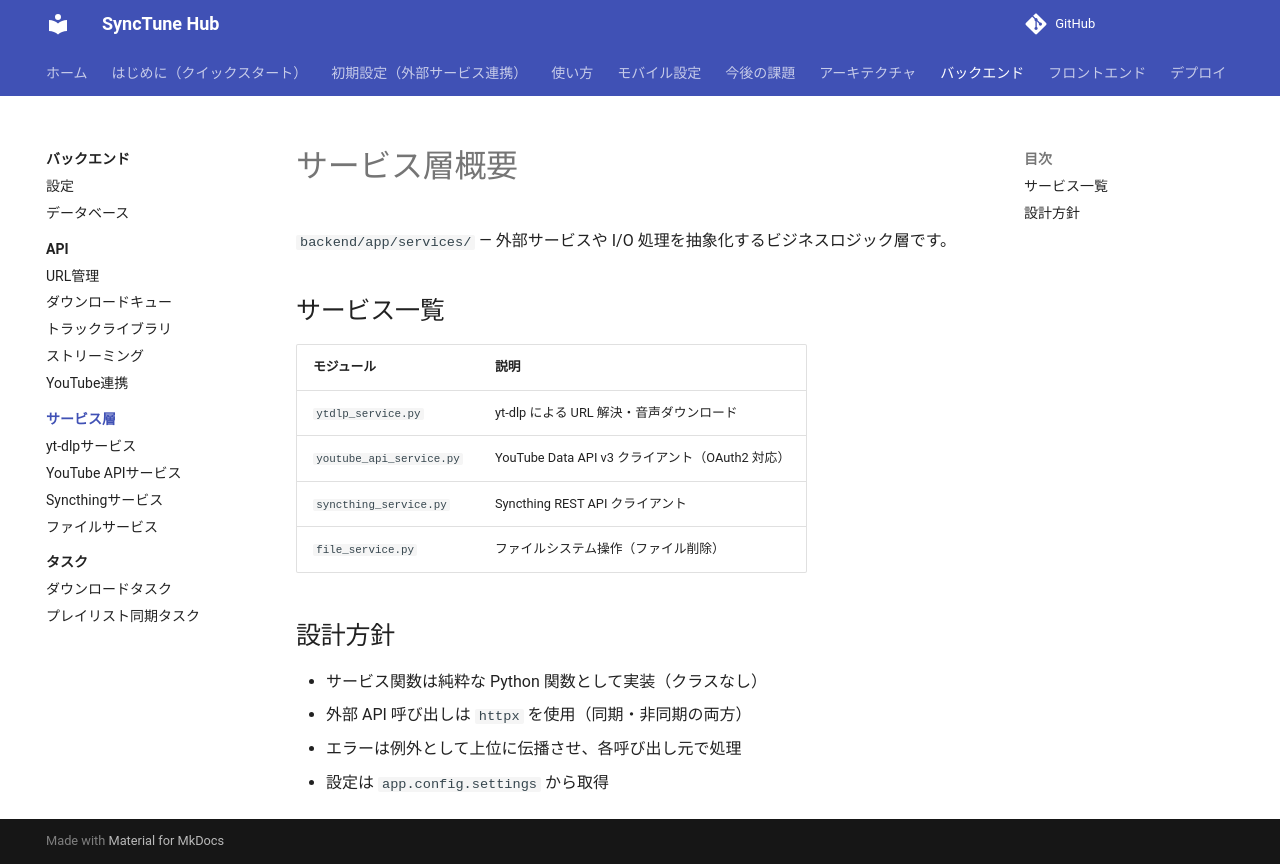

repository: pacificbelt30/local-music-player · page: backend/services/index.html · generator: mkdocs

# サービス層概要

`backend/app/services/` — 外部サービスや I/O 処理を抽象化するビジネスロジック層です。

## サービス一覧

| モジュール | 説明 |
|-----------|------|
| `ytdlp_service.py` | yt-dlp による URL 解決・音声ダウンロード |
| `youtube_api_service.py` | YouTube Data API v3 クライアント（OAuth2 対応） |
| `syncthing_service.py` | Syncthing REST API クライアント |
| `file_service.py` | ファイルシステム操作（ファイル削除） |

## 設計方針

- サービス関数は純粋な Python 関数として実装（クラスなし）
- 外部 API 呼び出しは `httpx` を使用（同期・非同期の両方）
- エラーは例外として上位に伝播させ、各呼び出し元で処理
- 設定は `app.config.settings` から取得
